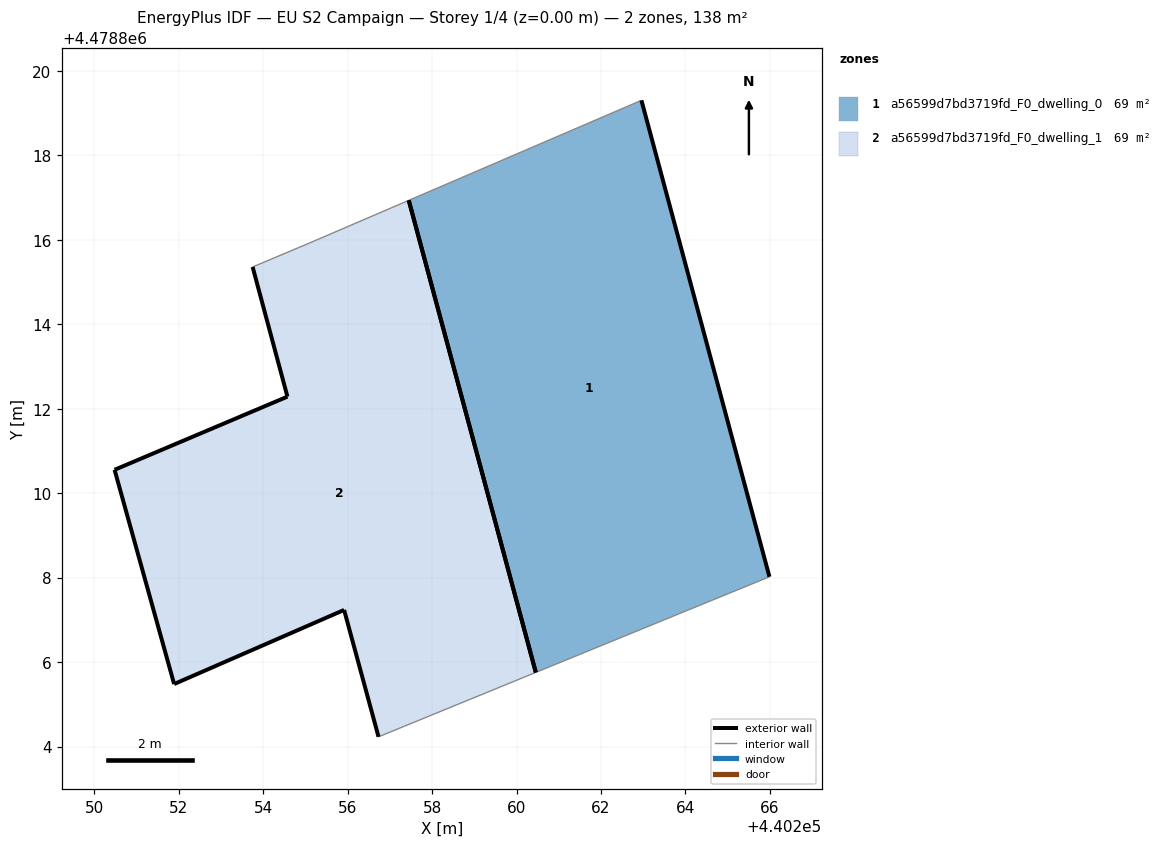
=== STOREY PLAN SPEC (per zone: floor XY polygon, exterior-wall plan segments, windows/doors) ===
zone 1: a56599d7bd3719fd_F0_dwelling_0  (69.0 m²)
  floor: (440265.99, 4478808.02) (440262.96, 4478819.30) (440257.45, 4478816.93) (440260.46, 4478805.76)
  exterior wall: (440262.96, 4478819.30) – (440265.99, 4478808.02)  [11.7 m]
  exterior wall: (440260.46, 4478805.76) – (440257.45, 4478816.93)  [11.6 m]
  interior walls: 2
zone 2: a56599d7bd3719fd_F0_dwelling_1  (69.0 m²)
  floor: (440260.46, 4478805.76) (440257.45, 4478816.93) (440255.10, 4478815.92) (440253.75, 4478815.36) (440254.58, 4478812.29) (440250.48, 4478810.55) (440251.89, 4478805.48) (440255.92, 4478807.24) (440256.73, 4478804.23)
  exterior wall: (440256.73, 4478804.23) – (440255.92, 4478807.24)  [3.1 m]
  exterior wall: (440255.92, 4478807.24) – (440251.89, 4478805.48)  [4.4 m]
  exterior wall: (440251.89, 4478805.48) – (440250.48, 4478810.55)  [5.3 m]
  exterior wall: (440250.48, 4478810.55) – (440254.58, 4478812.29)  [4.4 m]
  exterior wall: (440254.58, 4478812.29) – (440253.75, 4478815.36)  [3.2 m]
  exterior wall: (440257.45, 4478816.93) – (440260.46, 4478805.76)  [11.6 m]
  interior walls: 3

=== DERIVED (storey summary) ===
Building: EU S2 Campaign
Storey: 1 of 4  (floor level z = 0.00 m)
Storey gross floor area: 138.0 m²
Zones on this storey: 2
  - a56599d7bd3719fd_F0_dwelling_0: floor 69.0 m²; exterior wall 23.3 m (69.8 m²); WWR 0.0%
  - a56599d7bd3719fd_F0_dwelling_1: floor 69.0 m²; exterior wall 32.0 m (95.9 m²); WWR 0.0%
Zone adjacency: (none detected)